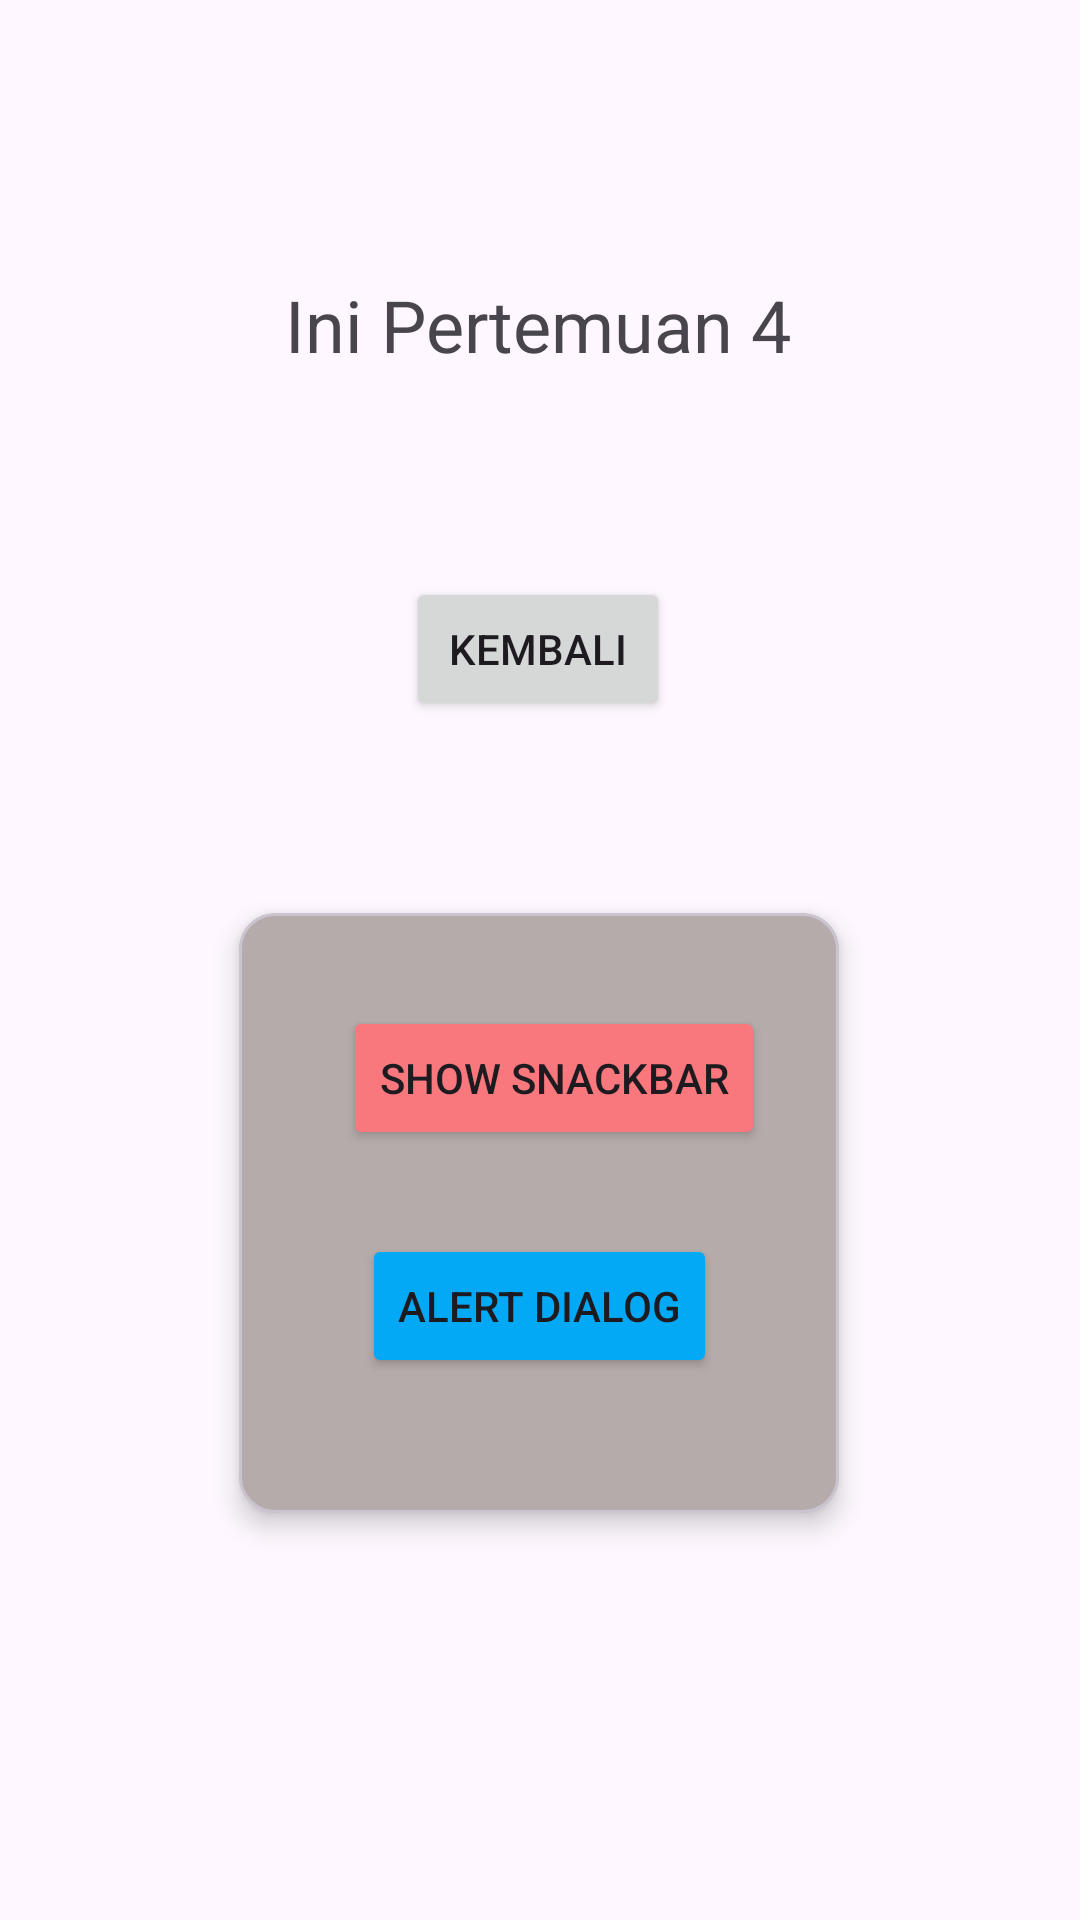

This screen was rendered from an Android layout file. Write that file and the resources it references.
<!-- AndroidManifest.xml: application theme Theme._3tiekartun -->
<!-- res/layout/activity_fourth.xml -->
<?xml version="1.0" encoding="utf-8"?>
<androidx.constraintlayout.widget.ConstraintLayout xmlns:android="http://schemas.android.com/apk/res/android"
    xmlns:app="http://schemas.android.com/apk/res-auto"
    xmlns:tools="http://schemas.android.com/tools"
    android:id="@+id/main"
    android:layout_width="match_parent"
    android:layout_height="match_parent"
    tools:context=".Home.pertemuan_4.FourthActivity">


    <TextView
        android:id="@+id/textView4"
        android:layout_width="wrap_content"
        android:layout_height="wrap_content"
        android:layout_marginTop="92dp"
        android:text="Ini Pertemuan 4"
        android:textSize="24sp"
        app:layout_constraintEnd_toEndOf="parent"
        app:layout_constraintHorizontal_bias="0.498"
        app:layout_constraintStart_toStartOf="parent"
        app:layout_constraintTop_toTopOf="parent" />

    <Button
        android:id="@+id/btnKembali"
        android:layout_width="wrap_content"
        android:layout_height="wrap_content"
        android:layout_marginTop="68dp"
        android:text="Kembali"
        app:layout_constraintEnd_toEndOf="parent"
        app:layout_constraintHorizontal_bias="0.498"
        app:layout_constraintStart_toStartOf="parent"
        app:layout_constraintTop_toBottomOf="@+id/textView4" />

    <com.google.android.material.card.MaterialCardView
        android:layout_width="200dp"
        android:layout_height="200dp"
        android:layout_marginTop="64dp"
        app:cardElevation="5dp"
        android:backgroundTint="@color/abu_abu"
        app:layout_constraintEnd_toEndOf="parent"
        app:layout_constraintHorizontal_bias="0.498"
        app:layout_constraintStart_toStartOf="parent"
        app:layout_constraintTop_toBottomOf="@+id/btnKembali">

        <androidx.constraintlayout.widget.ConstraintLayout
            android:layout_margin="15dp"
            android:layout_width="match_parent"
            android:layout_height="match_parent">

            <Button
                android:id="@+id/btnShowSnackbar"
                android:layout_width="wrap_content"
                android:layout_height="wrap_content"
                android:layout_marginTop="16dp"
                android:backgroundTint="@color/merah_muda"
                android:text="Show Snackbar"
                app:layout_constraintEnd_toEndOf="parent"
                app:layout_constraintHorizontal_bias="0.666"
                app:layout_constraintStart_toStartOf="parent"
                app:layout_constraintTop_toTopOf="parent" />

            <Button
                android:id="@+id/btnShowAlertDialog"
                android:layout_width="wrap_content"
                android:layout_height="wrap_content"
                android:layout_marginTop="28dp"
                android:backgroundTint="@color/blue"
                android:text="Alert Dialog"
                app:layout_constraintEnd_toEndOf="parent"
                app:layout_constraintStart_toStartOf="parent"
                app:layout_constraintTop_toBottomOf="@+id/btnShowSnackbar" />
        </androidx.constraintlayout.widget.ConstraintLayout>

    </com.google.android.material.card.MaterialCardView>

</androidx.constraintlayout.widget.ConstraintLayout>
<!-- resources referenced by this layout -->
<resources>
  <color name="abu_abu">#B6ABAB</color>
  <color name="blue">#03A9F4</color>
  <color name="merah_muda">#F8787D</color>
  <style name="Theme._3tiekartun" parent="Base.Theme._3tiekartun" />
  <style name="Base.Theme._3tiekartun" parent="Theme.Material3.DayNight.NoActionBar">
          
          
      </style>
</resources>
